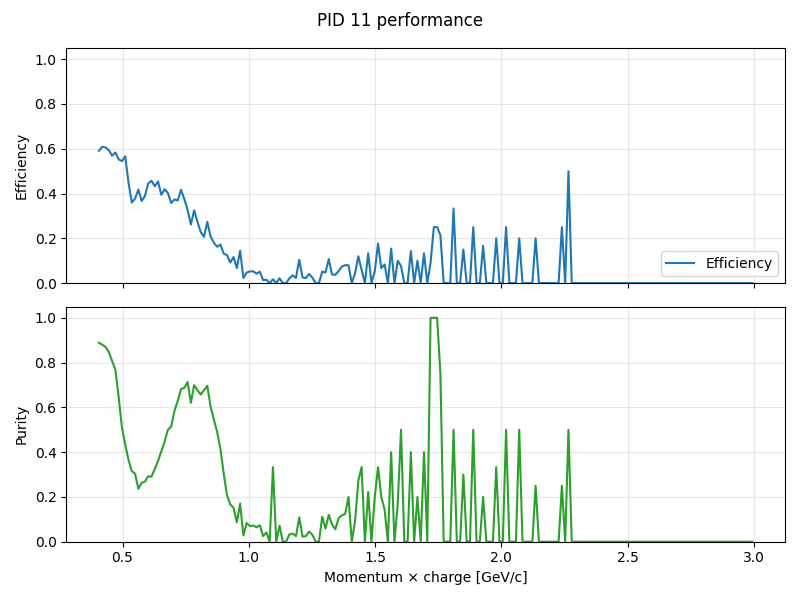

The data file committed next to this chart (first rows):
momentum, truth_count, predicted_count, correct_count, efficiency, purity
0.4065, 1710, 1138, 1011, 0.5912, 0.8884
0.4195, 1687, 1167, 1027, 0.6088, 0.88
0.4325, 1538, 1071, 932, 0.606, 0.8702
0.4455, 1494, 1047, 887, 0.5937, 0.8472
0.4585, 1320, 929, 751, 0.5689, 0.8084
0.4715, 1210, 919, 706, 0.5835, 0.7682
0.4845, 1144, 976, 632, 0.5524, 0.6475
0.4975, 1175, 1253, 640, 0.5447, 0.5108
0.5105, 1075, 1403, 609, 0.5665, 0.4341
0.5235, 983, 1207, 441, 0.4486, 0.3654
0.5365, 869, 993, 313, 0.3602, 0.3152
0.5495, 865, 1072, 326, 0.3769, 0.3041
0.5625, 759, 1341, 317, 0.4177, 0.2364
0.5755, 750, 1044, 275, 0.3667, 0.2634
0.5885, 671, 972, 261, 0.389, 0.2685
0.6015, 652, 993, 290, 0.4448, 0.292
0.6145, 565, 888, 258, 0.4566, 0.2905
0.6275, 564, 752, 244, 0.4326, 0.3245
0.6405, 529, 665, 240, 0.4537, 0.3609
0.6535, 426, 416, 168, 0.3944, 0.4038
0.6665, 446, 419, 187, 0.4193, 0.4463
0.6795, 445, 358, 179, 0.4022, 0.5
0.6925, 366, 255, 131, 0.3579, 0.5137
0.7055, 361, 231, 135, 0.374, 0.5844
0.7185, 382, 224, 141, 0.3691, 0.6295
0.7315, 350, 214, 146, 0.4171, 0.6822
0.7445, 328, 179, 123, 0.375, 0.6872
0.7575, 281, 129, 92, 0.3274, 0.7132
0.7705, 237, 100, 62, 0.2616, 0.62
0.7835, 286, 133, 93, 0.3252, 0.6992
0.7965, 259, 105, 71, 0.2741, 0.6762
0.8095, 202, 70, 46, 0.2277, 0.6571
0.8225, 203, 62, 42, 0.2069, 0.6774
0.8355, 201, 79, 55, 0.2736, 0.6962
0.8485, 168, 58, 35, 0.2083, 0.6034
0.8615, 200, 66, 36, 0.18, 0.5455
0.8745, 154, 51, 25, 0.1623, 0.4902
0.8875, 168, 70, 29, 0.1726, 0.4143
0.9005, 160, 69, 21, 0.1313, 0.3043
0.9135, 136, 82, 17, 0.125, 0.2073
0.9265, 130, 72, 12, 0.09231, 0.1667
0.9395, 146, 112, 17, 0.1164, 0.1518
0.9525, 104, 81, 7, 0.06731, 0.08642
0.9655, 111, 94, 16, 0.1441, 0.1702
0.9785, 87, 72, 2, 0.02299, 0.02778
0.9915, 106, 60, 5, 0.04717, 0.08333
1.005, 96, 72, 5, 0.05208, 0.06944
1.018, 95, 69, 5, 0.05263, 0.07246
1.03, 95, 62, 4, 0.04211, 0.06452
1.043, 98, 68, 5, 0.05102, 0.07353
1.057, 74, 40, 1, 0.01351, 0.025
1.07, 67, 24, 1, 0.01493, 0.04167
1.083, 73, 17, 0, 0.0, 0.0
1.095, 58, 3, 1, 0.01724, 0.3333
1.109, 65, 8, 0, 0.0, 0.0
1.122, 46, 14, 1, 0.02174, 0.07143
1.135, 50, 31, 0, 0.0, 0.0
1.147, 47, 29, 0, 0.0, 0.0
1.161, 47, 31, 1, 0.02128, 0.03226
1.174, 58, 55, 2, 0.03448, 0.03636
... 140 more rows
